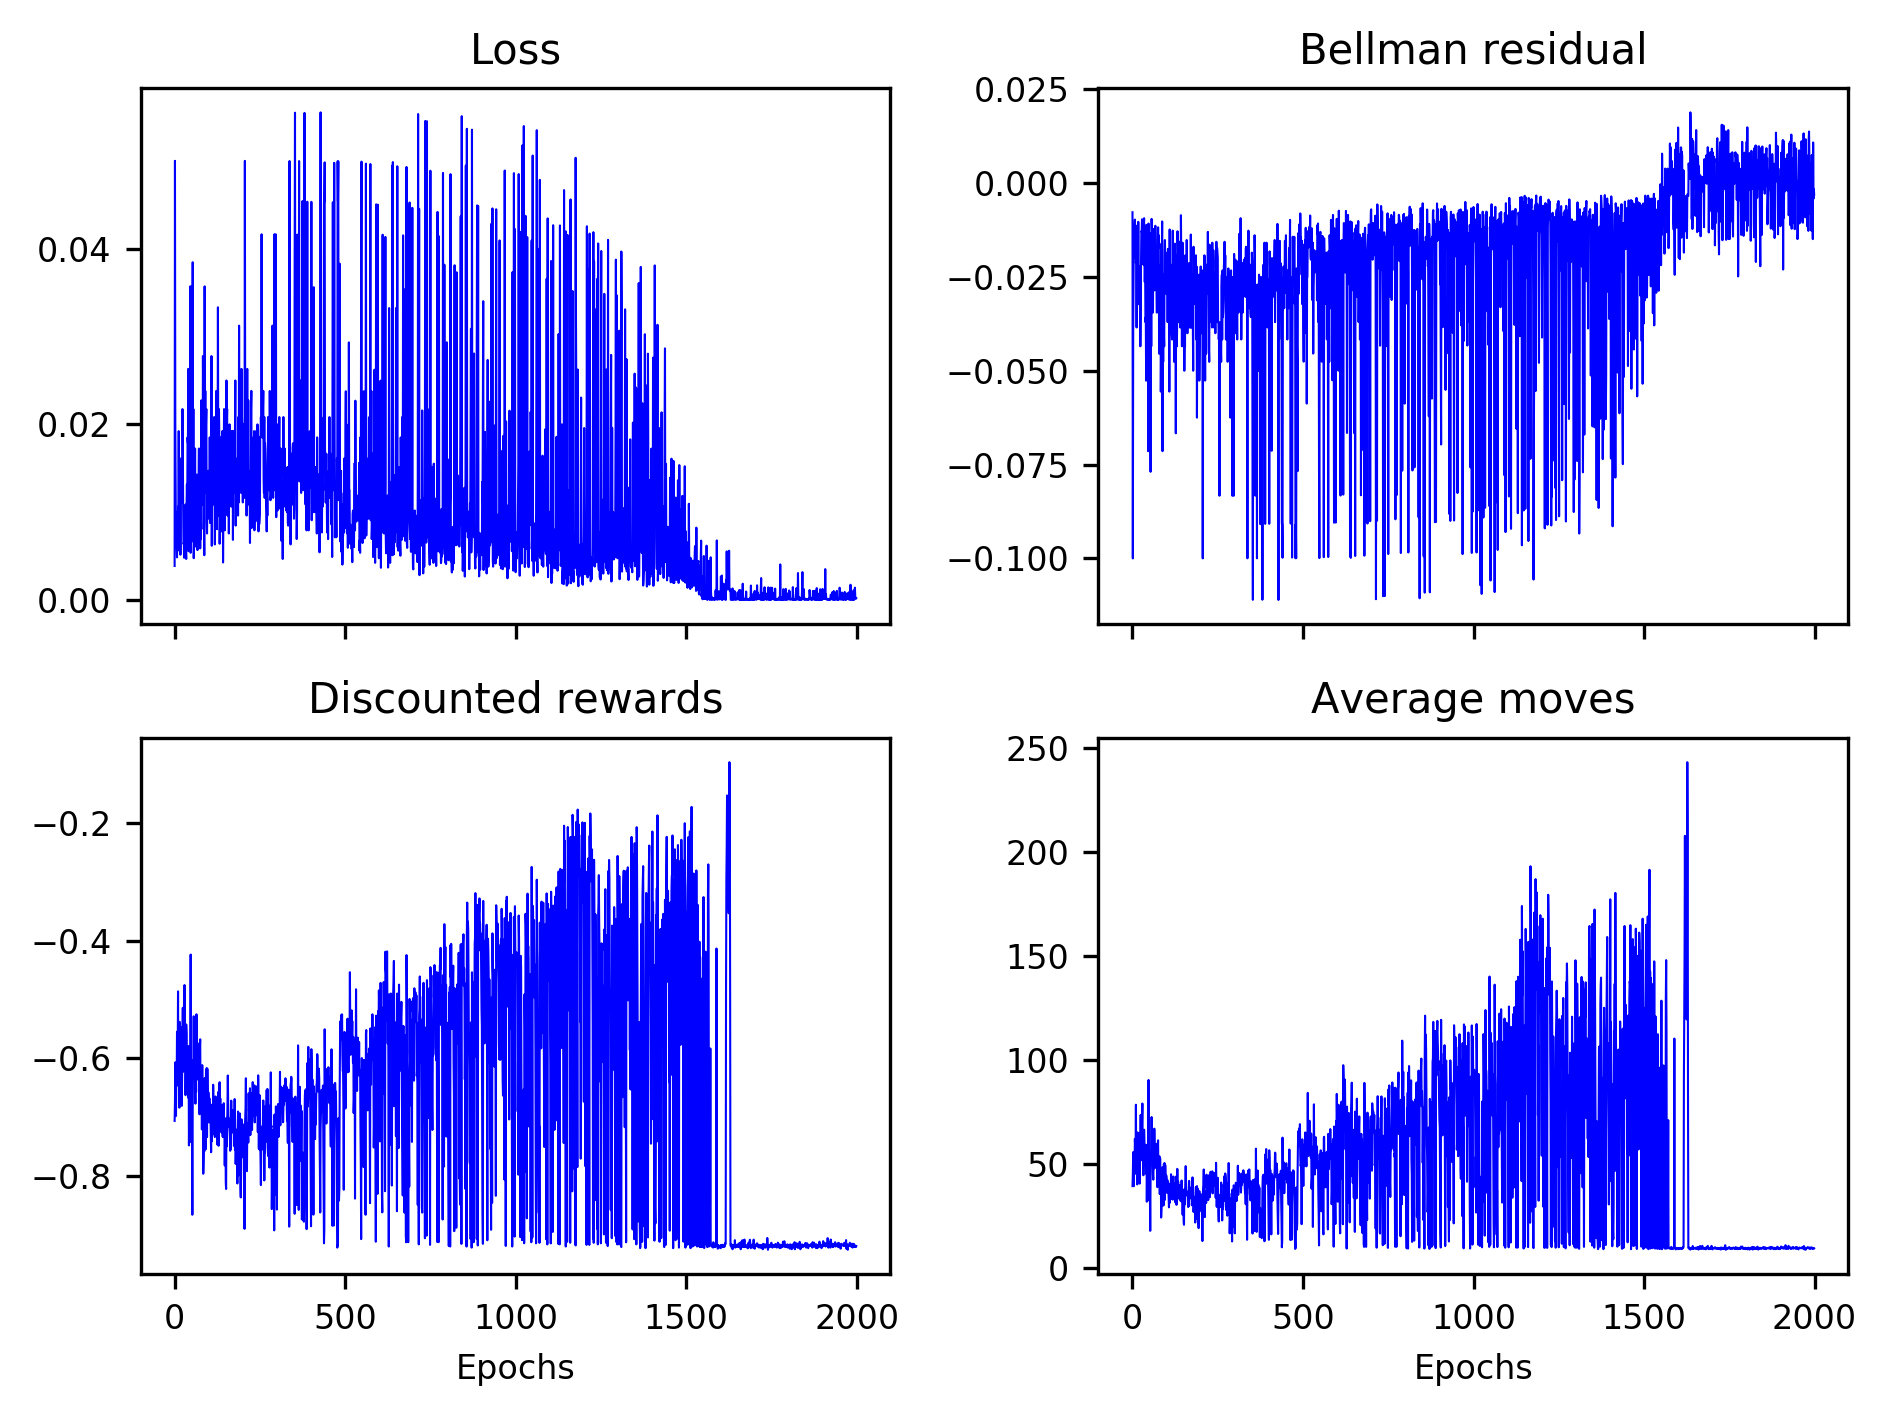

The table this chart was drawn from, first rows:
3.876015198627247478e-03, 5.000058412551912357e-02, 2.000008583075566643e-02, 1.162793469994217836e-02, 5.952393725568362604e-03, 8.620695822265881519e-03, 6.250014902182146614e-03, 4.854366618365362103e-03, 9.999974966357199138e-03, 5.617978868475391463e-03, 1.063827631384023191e-02, 9.999974966297141277e-03, 1.923070274896262685e-02, 1.020402446106965025e-02, 1.249986141935636660e-02, 1.111094156922402647e-02, 1.470570879832165667e-02, 5.154505219683951783e-03, 1.351352962301902161e-02, 1.612884767609445644e-02, 1.136351309106587229e-02, 1.219493732237305478e-02, 1.111095349006697812e-02, 2.173885055218199164e-02
-7.753185462206602097e-03, -1.000006049871444702e-01, -4.000036418437957764e-02, -2.325618453323841095e-02, -1.190558262169361115e-02, -1.724188402295112610e-02, -1.250093430280685425e-02, -9.709740057587623596e-03, -2.000062726438045502e-02, -1.123690325766801834e-02, -2.127731405198574066e-02, -2.000057138502597809e-02, -3.846208378672599792e-02, -2.040854468941688538e-02, -2.500025928020477295e-02, -2.222247421741485596e-02, -2.941188402473926544e-02, -1.031018886715173721e-02, -2.702743001282215118e-02, -3.225830197334289551e-02, -2.272787131369113922e-02, -2.439031936228275299e-02, -2.222249284386634827e-02, -4.347828775644302368e-02
-7.062261709679971133e-01, -6.749577084206931366e-01, -6.065378659895143132e-01, -6.274029719824534279e-01, -6.978556734679547402e-01, -6.192437156494579042e-01, -6.431192394880099750e-01, -5.544697863904797241e-01, -5.812473573612788602e-01, -6.078034025740299828e-01, -4.857655095791186817e-01, -6.467787212347481107e-01, -5.877543702516984103e-01, -5.644022854920704990e-01, -6.837103013655277950e-01, -5.377904001417000979e-01, -6.197889199109638536e-01, -6.184581072658703604e-01, -6.218986412629011751e-01, -5.471496419236572262e-01, -6.609685069214821240e-01, -6.806184831607581254e-01, -6.192256570903829083e-01, -5.688267424174009435e-01
3.929999999999999716e+01, 4.450000000000000000e+01, 5.560000000000000142e+01, 5.050000000000000000e+01, 3.929999999999999716e+01, 5.200000000000000000e+01, 4.750000000000000000e+01, 6.200000000000000000e+01, 5.689999999999999858e+01, 5.389999999999999858e+01, 7.840000000000000568e+01, 4.510000000000000142e+01, 5.710000000000000142e+01, 6.429999999999999716e+01, 4.010000000000000142e+01, 6.509999999999999432e+01, 5.100000000000000000e+01, 5.189999999999999858e+01, 5.010000000000000142e+01, 6.470000000000000284e+01, 4.460000000000000142e+01, 4.050000000000000000e+01, 5.210000000000000142e+01, 5.989999999999999858e+01
